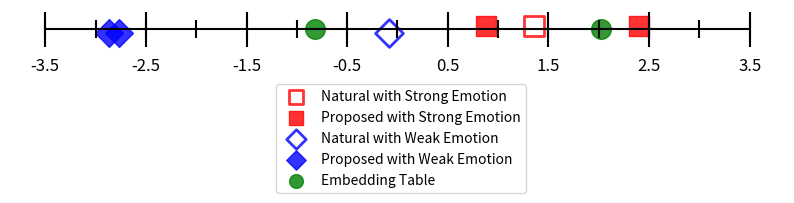

The matplotlib source for this figure: (Note: this script raises an exception after producing the figure.)
import os
import numpy as np
import matplotlib.pyplot as plt

xvector_values = {
    'gt_strong': 1.353,
    'text1_strong': 0.879,
    'text2_strong': 2.397,
    'gt_weak': -0.083,
    'text1_weak': -2.770,
    'text2_weak': -2.87,
    'text1_et': -0.816,
    'text2_et': 2.019 
}

ssl_model_values = {
    'gt_strong': -0.092,
    'text1_strong': -0.626,
    'text2_strong': 2.230,
    'gt_weak': -0.714,
    'text1_weak': -2.282,
    'text2_weak': -0.676,
    'text1_et': -0.786,
    'text2_et': 2.877
}

filename2hue = {
    'gt_strong': 'Natural with Strong Emotion',
    'gt_weak': 'Natural with Weak Emotion',
    'text1_et': 'Embedding Table',
    'text1_strong': 'Proposed with Strong Emotion',
    'text1_weak': 'Proposed with Weak Emotion',
    'text2_et': 'Embedding Table',
    'text2_strong': 'Proposed with Strong Emotion',
    'text2_weak': 'Proposed with Weak Emotion'
}

ROOT_DIR = 'evaluation_experiment/paired_comparison_experiment'
RESULT_DIR = os.path.join(ROOT_DIR, 'result')

def _plot(condition, value_dict):
    filename_list = list()
    value_list = list()
    for k, v in value_dict.items():
        filename_list.append(k)
        value_list.append(v)

    plt.figure(figsize=(10, 0.5))

    xmin, xmax= -3.5, 3.5 # 数直線の最小値，最大値

    # 横軸の描写
    plt.hlines(
        y = 0,
        xmin = xmin,
        xmax = xmax,
        color = 'k'
    )  

    line_width = 1.0  # 目盛り数値の刻み幅

    # 目盛り線大
    plt.vlines(
        x = np.arange(xmin, xmax+line_width, line_width),
        ymin = -0.1,
        ymax = 0.1,
        color = 'k'
    )

    # 目盛り線小
    plt.vlines(
        x = np.delete(np.arange(xmin, xmax+line_width, line_width/2), -1),
        ymin = -0.05,
        ymax = 0.05,
        color = 'k'
    )

    # 目盛り数値
    plt.xticks(
        np.arange(xmin, xmax+line_width, line_width),
        fontsize = 12
    )

    # 枠線を消す
    plt.gca().spines['right'].set_visible(False)
    plt.gca().spines['top'].set_visible(False)
    plt.gca().spines['bottom'].set_visible(False)
    plt.gca().spines['left'].set_visible(False)

    # ラベルを消す
    plt.tick_params(
        labelleft = False,
        left = False,
        bottom =False
    )

    label_collection = list()
    for filename, value in zip(filename_list, value_list):
        # スーパーウルトラハードコーディングでマーカを設定
        linewidths = None
        ec = None
        if '_et' in filename:
            c = 'green'
            marker = 'o'
            y = 0.0
        elif 'strong' in filename:
            y = 0.02
            marker = ','
            if 'gt' in filename:
                c = 'w'
                ec = 'red'
                linewidths = 2
            else:
                c = 'red'
                marker = ','
        elif 'weak' in filename:
            y = -0.02
            marker = 'D'
            if 'gt' in filename:
                c = 'w'
                ec = 'blue'
                linewidths = 2
            else:
                c = 'blue'
            
        # 凡例のウルトラ対処療法
        if filename2hue[filename] not in label_collection:
            label = filename2hue[filename]
            label_collection.append(label)
        else:
            label = None

        plt.scatter(
            x = value,
            y = y,
            s = 200,
            label = label,
            c = c,
            marker = marker,
            linewidths=linewidths,
            ec=ec,
            alpha = 0.8
        )

    plt.legend(
        bbox_to_anchor=(0.675, -0.75),  # 凡例の位置
        markerscale = 0.70
    )

    # 検証用にpng
    plt.savefig(
        os.path.join(RESULT_DIR, f'vscale_{condition}.png'),
        bbox_inches='tight',
    )
    # 本番用にpdf，transparent=Trueは動いてなさそう
    plt.savefig(
        os.path.join(RESULT_DIR, f'vscale_{condition}.pdf'),
        bbox_inches='tight',
        transparent=True,
    )

def main():
    for condition in ['xvector', 'ssl_model']:
        exec(f'_plot(condition, {condition}_values)')

if __name__ == '__main__':
    main()
